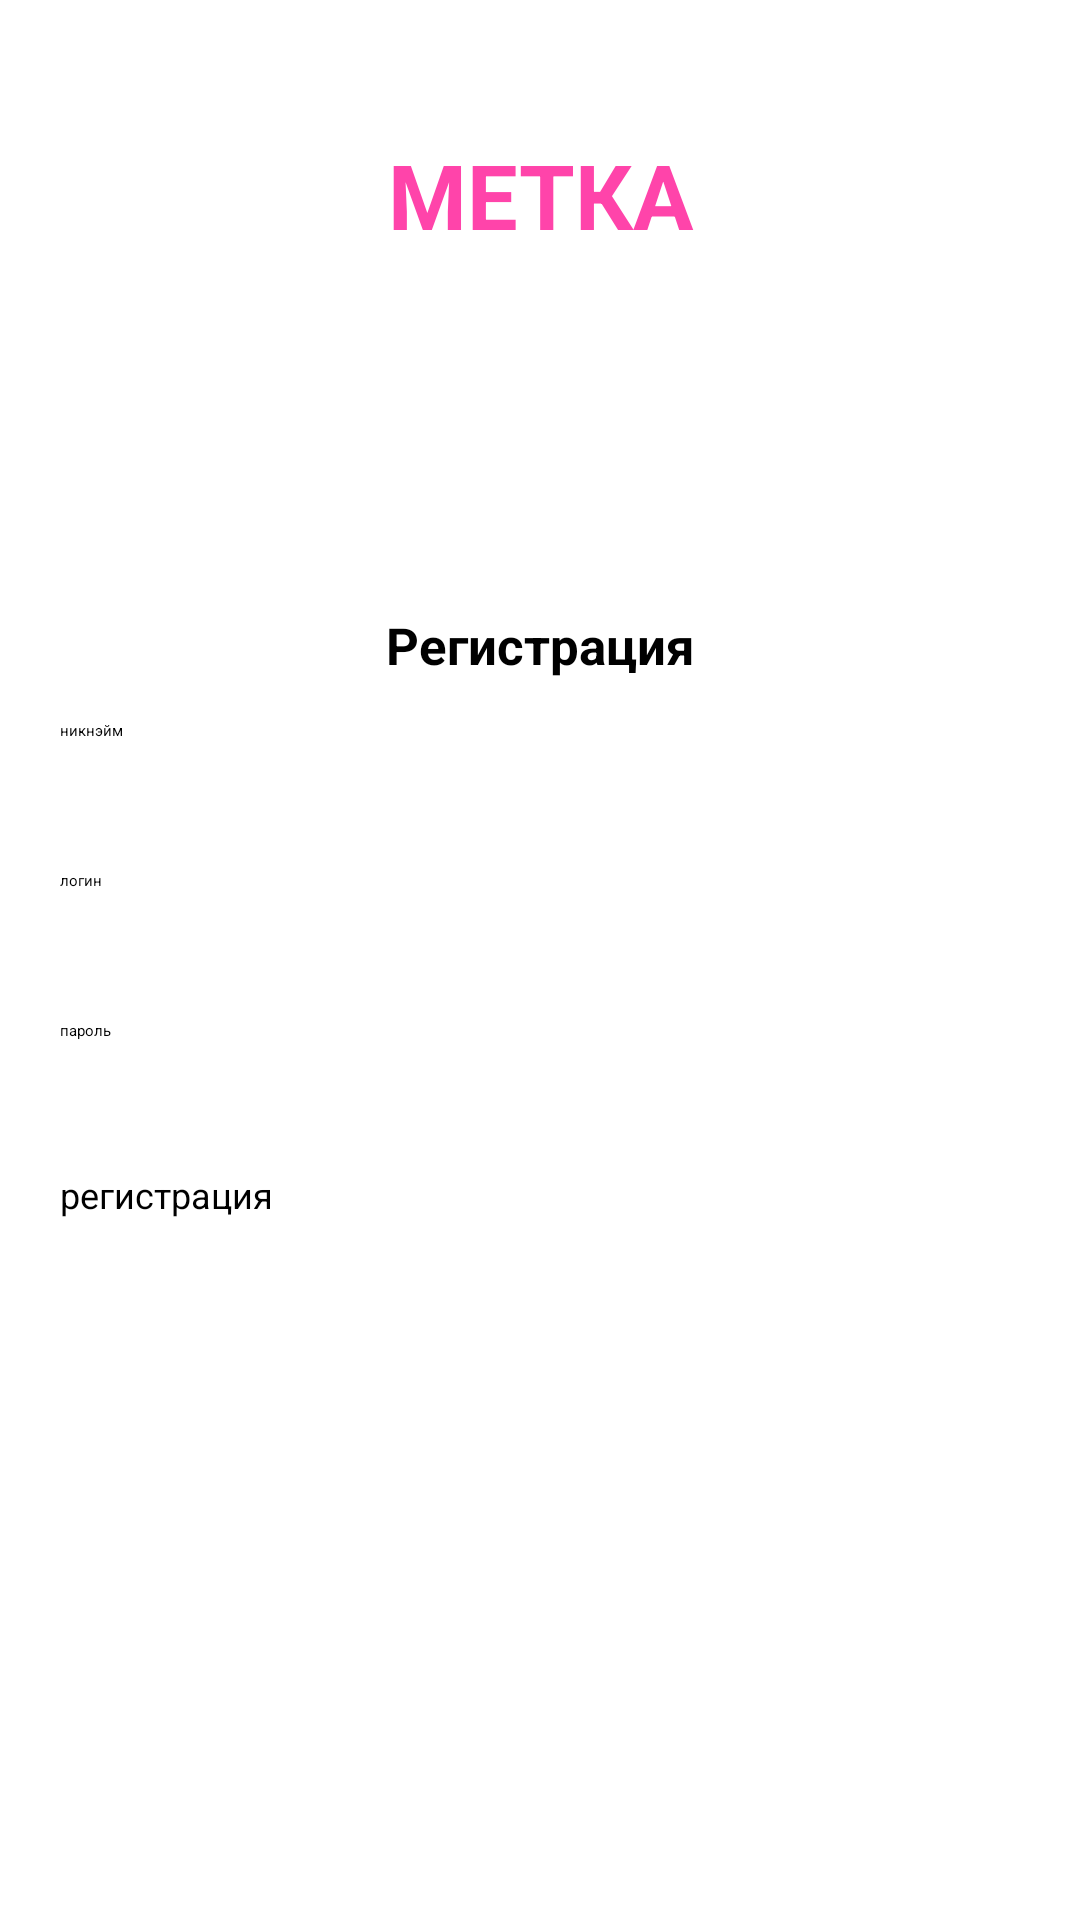

Reconstruct the res/layout file that produces this screen, plus the resources it refers to.
<!-- AndroidManifest.xml: application theme Theme.MapApp -->
<!-- res/layout/registracia.xml -->
<?xml version="1.0" encoding="utf-8"?>
<LinearLayout xmlns:android="http://schemas.android.com/apk/res/android"
    android:layout_width="match_parent"
    android:layout_height="match_parent"
    android:id="@+id/parent_layout"
    android:orientation="vertical"
    android:padding="20dp"
    android:background="@color/white">

    <TextView
        android:layout_width="match_parent"
        android:layout_marginTop="20dp"
        android:layout_height="50dp"
        android:background="@color/white"
        android:gravity="center"
        android:text="МЕТКА"
        android:textStyle="bold"
        android:textSize="30dp"
        android:textColor="#F4a"/>

    <TextView
        android:layout_width="match_parent"
        android:layout_marginTop="100dp"
        android:layout_height="50dp"
        android:background="@color/white"
        android:gravity="center"
        android:text="Регистрация"
        android:textStyle="bold"
        android:textSize="17dp"
        android:textColor="@color/black"/>

    <EditText
        android:layout_width="match_parent"
        android:layout_height="50dp"
        android:id="@+id/nickname_reg"
        android:hint="никнэйм"/>

    <EditText
        android:layout_width="match_parent"
        android:layout_height="50dp"
        android:id="@+id/login_reg"
        android:hint="логин"/>


    <EditText
        android:layout_width="match_parent"
        android:layout_height="50dp"
        android:id="@+id/password_acc_reg"
        android:hint="пароль"/>


    <Button
        android:layout_width="150dp"
        android:layout_height="50dp"
        android:id="@+id/regAcc_reg"
        android:textSize="12dp"
        android:text="регистрация" />



</LinearLayout>
<!-- resources referenced by this layout -->
<resources>
  <color name="black">#FF000000</color>
  <color name="white">#FFFFFFFF</color>
</resources>
